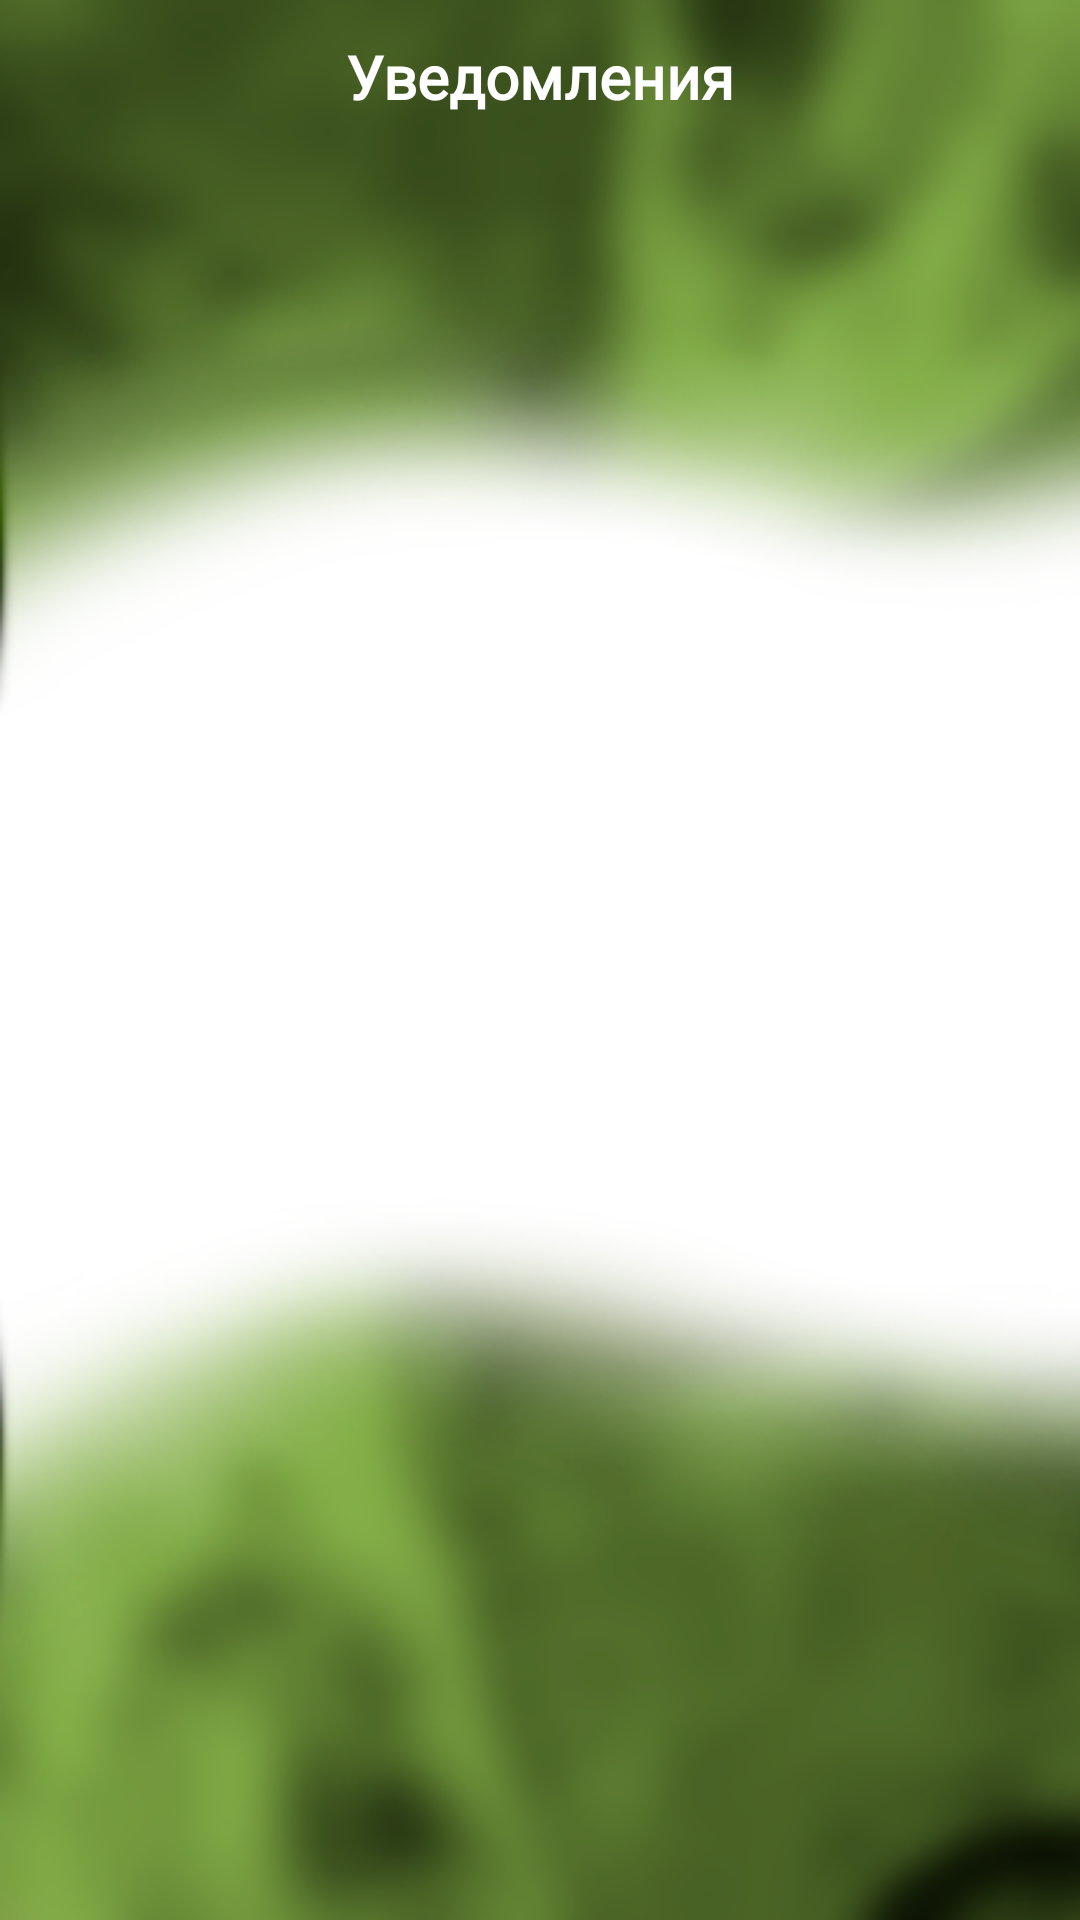

Reconstruct the res/layout file that produces this screen, plus the resources it refers to.
<!-- AndroidManifest.xml: application theme Theme.Military_service -->
<!-- res/layout/activity_messages.xml -->
<?xml version="1.0" encoding="utf-8"?>
<androidx.constraintlayout.widget.ConstraintLayout xmlns:android="http://schemas.android.com/apk/res/android"
    xmlns:app="http://schemas.android.com/apk/res-auto"
    android:layout_width="match_parent"
    android:layout_height="match_parent"
    xmlns:card_view="http://schemas.android.com/tools"
    android:background="@drawable/background"
    android:orientation="vertical">

    <RelativeLayout
        android:id="@+id/relativeLayout"
        android:layout_width="match_parent"
        android:layout_height="wrap_content"
        android:layout_gravity="center"
        app:layout_constraintTop_toTopOf="parent">

            <LinearLayout
                android:layout_width="match_parent"
                android:layout_height="?android:attr/actionBarSize"
                android:orientation="horizontal"
                android:padding="8dp">

                <RelativeLayout
                    android:layout_width="match_parent"
                    android:layout_height="match_parent">

                    <ImageButton
                        android:id="@+id/buttonBackMessages"
                        android:layout_width="40dp"
                        android:layout_height="40dp"
                        android:layout_alignParentStart="true"
                        android:background="#00FFFFFF"
                        android:padding="5dp"
                        android:src="@drawable/ic_back" />

                    <TextView
                        android:layout_width="match_parent"
                        android:layout_height="wrap_content"
                        android:layout_gravity="center"
                        android:layout_marginTop="4dp"
                        android:fontFamily="@font/montserrat_medium"
                        android:text="Уведомления"
                        android:textAlignment="center"
                        android:textColor="@color/white"
                        android:textSize="20sp"
                        android:textStyle="bold|normal" />
                </RelativeLayout>
            </LinearLayout>
    </RelativeLayout>

    <androidx.recyclerview.widget.RecyclerView
        android:id="@+id/recyclerViewMessages"
        android:layout_width="match_parent"
        android:layout_height="match_parent"
        android:layout_marginTop="80dp"
        android:layout_marginBottom="32dp"
        android:clipChildren="false"
        app:layout_constraintBottom_toBottomOf="parent"
        app:layout_constraintTop_toTopOf="@+id/relativeLayout"
        card_view:layout_editor_absoluteX="20dp">

    </androidx.recyclerview.widget.RecyclerView>
</androidx.constraintlayout.widget.ConstraintLayout>
<!-- resources referenced by this layout -->
<resources>
  <color name="white">#FFFFFFFF</color>
  <!-- drawable background: png bitmap (drawable, 167976 bytes) -->
  <style name="Theme.Military_service" parent="Theme.AppCompat.Light.NoActionBar">
          <item name="android:windowFullscreen">true</item>
          <item name="android:windowContentOverlay">@null</item>
          <item name="android:windowTranslucentStatus">true</item>
      </style>
</resources>
